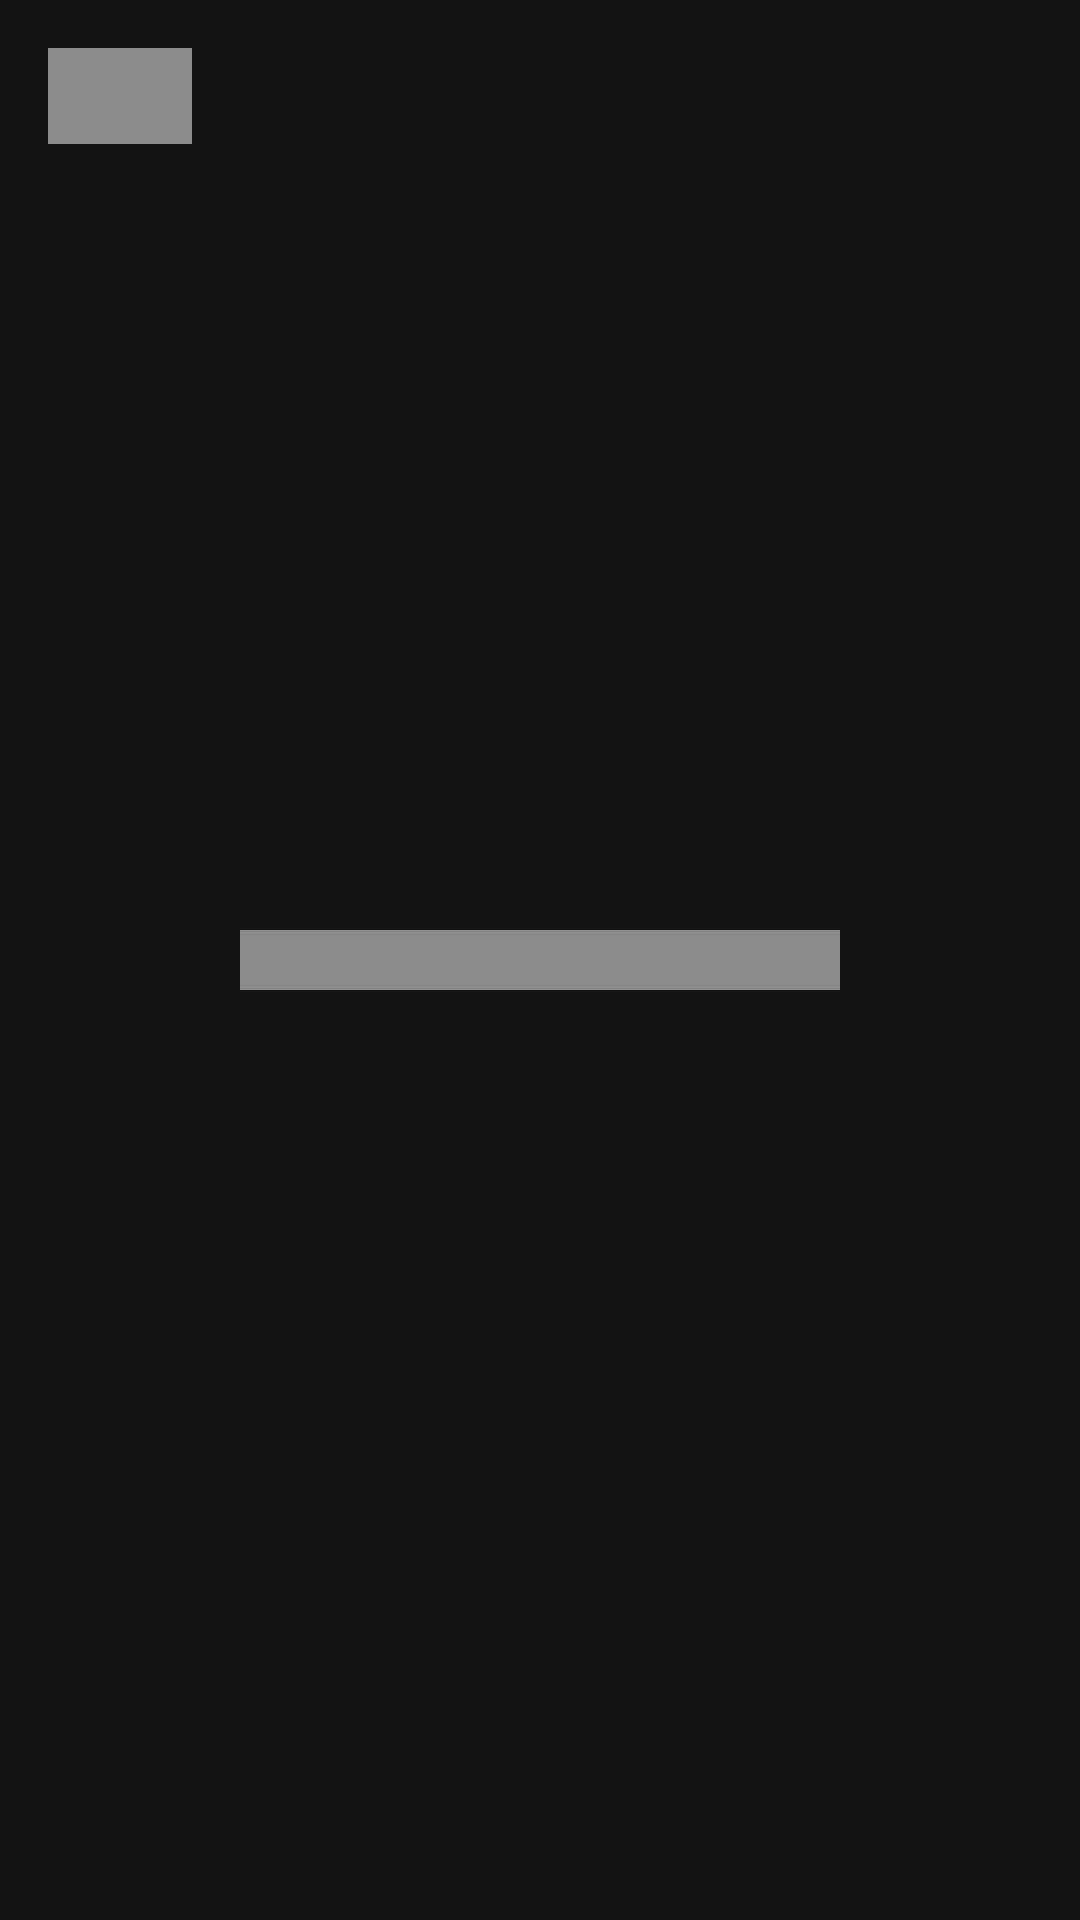

Produce the Android XML layout that renders to this screen, including the resource entries it uses.
<!-- AndroidManifest.xml: application theme Theme.Play -->
<!-- res/layout/placeholder_list_item.xml -->
<?xml version="1.0" encoding="utf-8"?>
<LinearLayout xmlns:android="http://schemas.android.com/apk/res/android"
    android:layout_width="match_parent"
    android:layout_height="wrap_content"
    android:orientation="horizontal"
    android:padding="16dp">

    <View
        android:layout_width="48dp"
        android:layout_height="32dp"
        android:background="@color/dark_text" />

    <View
        android:layout_width="200dp"
        android:layout_height="20dp"
        android:layout_marginStart="16dp"
        android:layout_gravity="center_vertical"
        android:background="@color/dark_text" />

</LinearLayout>
<!-- resources referenced by this layout -->
<resources>
  <color name="dark_text">#8A8A8A</color>
  <style name="Theme.Play" parent="Theme.MaterialComponents.DayNight.NoActionBar">
          <item name="colorPrimary">@color/red_accent</item>
          <item name="colorPrimaryVariant">@color/red_dark</item>
          <item name="colorOnPrimary">@color/white</item>
          <item name="colorSecondary">@color/red_accent</item>
          <item name="colorSecondaryVariant">@color/red_dark</item>
          <item name="colorOnSecondary">@color/black</item>
          <item name="android:colorBackground">@color/dark_background</item>
          <item name="android:statusBarColor">@color/dark_background</item>
      </style>
  <color name="red_accent">#E50914</color>
  <color name="red_dark">#B00020</color>
  <color name="white">#FFFFFFFF</color>
  <color name="black">#FF000000</color>
  <color name="dark_background">#121212</color>
</resources>
